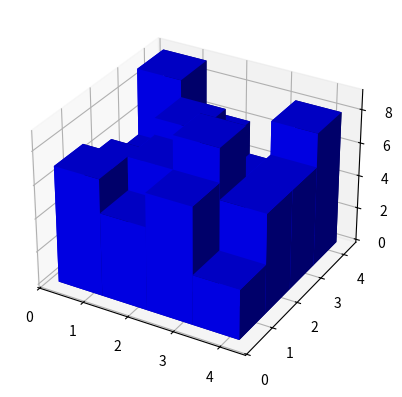

Source code (Python):
# import scipy.io as sio
# from mpl_toolkits.mplot3d import Axes3D
# import matplotlib.pyplot as plt
# import numpy as np
#
# def Detectionplot():
#
#     data = sio.loadmat('F:\detection.mat')    #完成数据的导入
#     m = data['data'] #将其与m数组形成对应关系
#
#     fig = plt.figure()
#     ax = fig.add_subplot(111, projection='3d')   #此处因为是要和其他的图像一起展示，用的add_subplot，如果只是展示一幅图的话，可以用subplot即可
#
#     x = m[0]
#     y = m[1]
#     z = m[2]
#
#     x = x.flatten('F')   #flatten功能具体可从Declaration中看到
#     y = y.flatten('F')
#
# #更改柱形图的颜色，这里没有导入第四维信息，可以用z来表示了
#     C = []
#     for a in z:
#         if a < 10:
#             C.append('b')
#         elif a < 20:
#             C.append('c')
#         elif a < 30:
#             C.append('m')
#         elif a < 40:
#             C.append('pink')
#         elif a > 39:
#             C.append('r')
#
# #此处dx，dy，dz是决定在3D柱形图中的柱形的长宽高三个变量
#     dx = 0.6 * np.ones_like(x)
#     dy = 0.2 * np.ones_like(y)
#     dz = abs(z) * z.flatten()
#     dz = dz.flatten() / abs(z)
#     z = np.zeros_like(z)
#
# #设置三个维度的标签
#     ax.set_xlabel('Xlabel')
#     ax.set_ylabel('Ylabel')
#     ax.set_zlabel('Amplitude')
#
#     ax.bar3d(x, y, z, dx, dy, dz, color=C, zsort='average')
#
#     plt.show()
#
# Detectionplot()

from mpl_toolkits.mplot3d import Axes3D
import matplotlib.pyplot as plt
import numpy as np

fig = plt.figure()
ax = fig.add_subplot(111, projection='3d')
x, y = np.random.rand(2, 100) * 4

hist, xedges, yedges = np.histogram2d(x, y, bins=4, range=[[0, 4], [0, 4]])

# Construct arrays for the anchor positions of the 16 bars.
# Note: np.meshgrid gives arrays in (ny, nx) so we use 'F' to flatten xpos,
# ypos in column-major order. For numpy >= 1.7, we could instead call meshgrid
# with indexing='ij'.
xpos, ypos = np.meshgrid(xedges[:-1] + 0.25, yedges[:-1] + 0.25)
xpos = xpos.flatten('F')
ypos = ypos.flatten('F')
zpos = np.zeros_like(xpos)

# Construct arrays with the dimensions for the 16 bars.
dx = 1 * np.ones_like(zpos)
dy = dx.copy()
dz = hist.flatten()

ax.bar3d(xpos, ypos, zpos, dx, dy, dz, color='b', zsort='average')

plt.show()